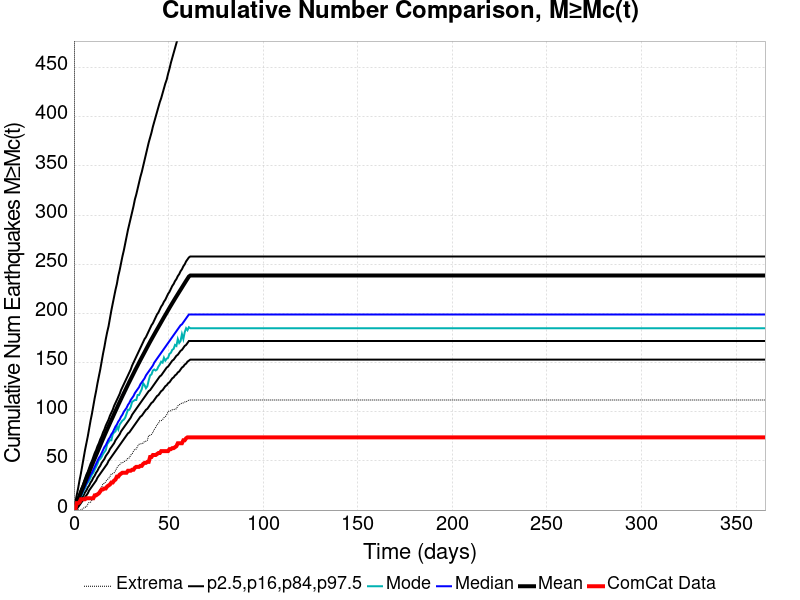

The table this chart was drawn from, first rows:
Time (days), ComCat Data, Simulation Mean, Simulation Median, Simulation Mode, Simulation Minimum, Simulation Maximum, 2.5 %-ile, 16 %-ile, 84 %-ile, 97.5 %-ile
0.0, 0.0, 0.0, 0.0, 0.0, 0.0, 0.0, 0.0, 0.0, 0.0, 0.0
0.732, 1.0, 3.318, 3.0, 2.0, 0.0, 1889, 0.0, 1.0, 5.0, 8.0
1.464, 7.0, 6.868, 6.0, 5.0, 0.0, 2302, 1.0, 3.0, 9.0, 15.0
2.196, 7.0, 10.43, 9.0, 8.0, 0.0, 2546, 3.0, 5.0, 13.0, 22.0
2.928, 8.0, 13.98, 12.0, 11.0, 0.0, 2932, 5.0, 8.0, 17.0, 30.0
3.66, 11.0, 17.56, 15.0, 14.0, 0.0, 3158, 7.0, 10.0, 21.0, 37.0
4.392, 11.0, 21.19, 18.0, 16.0, 1.0, 3339, 9.0, 13.0, 24.0, 45.0
5.124, 11.0, 24.77, 21.0, 20.0, 2.0, 3478, 11.0, 15.0, 28.0, 53.0
5.856, 11.0, 28.31, 24.0, 22.0, 3.0, 3591, 13.0, 18.0, 32.0, 61.0
6.588, 12.0, 31.81, 27.0, 26.0, 3.0, 3676, 15.0, 20.0, 36.0, 68.0
7.32, 12.0, 35.27, 30.0, 28.0, 6.0, 3749, 17.0, 23.0, 39.0, 75.0
8.052, 12.0, 38.71, 33.0, 30.0, 8.0, 3820, 20.0, 25.0, 43.0, 83.0
8.784, 12.0, 42.16, 36.0, 33.0, 8.0, 3948, 22.0, 28.0, 47.0, 91.0
9.516, 12.0, 45.63, 38.0, 36.0, 10.0, 4022, 24.0, 30.0, 50.0, 98.0
10.25, 12.0, 49.05, 41.0, 38.0, 12.0, 4080, 26.0, 33.0, 54.0, 106.0
10.98, 15.0, 52.42, 44.0, 41.0, 15.0, 4137, 28.0, 35.0, 58.0, 114.0
11.71, 15.0, 55.77, 47.0, 44.0, 17.0, 4184, 30.0, 38.0, 61.0, 121.0
12.44, 16.0, 59.11, 50.0, 47.0, 17.0, 4217, 33.0, 40.0, 65.0, 129.0
13.18, 17.0, 62.43, 53.0, 51.0, 19.0, 4251, 35.0, 43.0, 68.0, 136.0
13.91, 19.0, 65.78, 55.0, 52.0, 21.0, 4296, 37.0, 45.0, 72.0, 143.0
14.64, 21.0, 69.09, 58.0, 54.0, 23.0, 4331, 39.0, 48.0, 75.0, 151.0
15.37, 21.0, 72.38, 61.0, 57.0, 27.0, 4395, 41.0, 50.0, 79.0, 159.0
16.1, 22.0, 75.59, 64.0, 59.0, 27.0, 4440, 43.0, 52.0, 82.0, 166.0
16.84, 22.0, 78.86, 66.0, 61.0, 29.0, 4477, 45.0, 55.0, 86.0, 174.0
17.57, 24.0, 82.05, 69.0, 67.0, 31.0, 4523, 47.0, 57.0, 89.0, 181.0
18.3, 25.0, 85.18, 72.0, 69.0, 32.0, 4550, 50.0, 59.0, 92.0, 187.0
19.03, 26.0, 88.32, 74.0, 71.0, 34.0, 4580, 52.0, 62.0, 96.0, 195.0
19.76, 28.0, 91.44, 77.0, 71.0, 37.0, 4638, 54.0, 64.0, 99.0, 203.0
20.49, 28.0, 94.53, 79.0, 77.0, 37.0, 4689, 56.0, 66.0, 102.0, 210.0
21.23, 30.0, 97.64, 82.0, 79.0, 38.0, 4741, 58.0, 68.0, 106.0, 217.0
21.96, 31.0, 100.7, 85.0, 80.0, 40.0, 4783, 60.0, 71.0, 109.0, 224.0
22.69, 34.0, 103.8, 87.0, 85.0, 43.0, 4827, 62.0, 73.0, 112.0, 230.0
23.42, 34.0, 106.9, 90.0, 82.0, 45.0, 4867, 64.0, 75.0, 115.0, 238.0
24.15, 36.0, 109.9, 92.0, 87.0, 46.0, 4896, 66.0, 77.0, 118.0, 244.0
24.89, 37.0, 112.9, 95.0, 89.0, 48.0, 4923, 68.0, 80.0, 122.0, 251.0
25.62, 38.0, 115.9, 97.0, 91.0, 48.0, 5081, 70.0, 82.0, 125.0, 258.0
26.35, 38.0, 118.8, 100.0, 92.0, 49.0, 5129, 72.0, 84.0, 128.0, 264.0
27.08, 38.0, 121.7, 102.0, 94.0, 50.0, 5170, 74.0, 86.0, 131.0, 271.0
27.81, 38.0, 124.6, 104.0, 98.0, 51.0, 5187, 76.0, 88.0, 134.0, 278.0
28.55, 40.0, 127.6, 107.0, 102.0, 53.0, 5222, 78.0, 90.0, 137.0, 285.0
29.28, 40.0, 130.4, 109.0, 102.0, 53.0, 5252, 79.0, 92.0, 140.0, 291.0
30.01, 40.0, 133.3, 112.0, 105.0, 56.0, 5278, 81.0, 94.0, 143.0, 297.0
30.74, 41.0, 136.1, 114.0, 110.0, 57.0, 5305, 83.0, 97.0, 147.0, 303.0
31.47, 41.0, 138.9, 116.0, 111.0, 60.0, 5334, 85.0, 99.0, 150.0, 309.0
32.21, 43.0, 141.7, 119.0, 112.0, 62.0, 5357, 87.0, 101.0, 153.0, 316.0
32.94, 44.0, 144.5, 121.0, 112.0, 62.0, 5388, 89.0, 103.0, 156.0, 321.0
33.67, 44.0, 147.2, 123.0, 117.0, 65.0, 5413, 91.0, 105.0, 159.0, 327.0
34.4, 44.0, 149.9, 125.0, 117.0, 67.0, 5435, 93.0, 107.0, 162.0, 333.0
35.13, 45.0, 152.7, 128.0, 120.0, 67.0, 5450, 95.0, 109.0, 165.0, 339.0
35.87, 45.0, 155.3, 130.0, 123.0, 68.0, 5471, 96.0, 111.0, 168.0, 344.0
36.6, 47.0, 158, 132.0, 129.0, 68.0, 5492, 98.0, 113.0, 171.0, 350.0
37.33, 48.0, 160.6, 134.0, 127.0, 70.0, 5522, 100.0, 115.0, 174.0, 356.0
38.06, 48.0, 163.3, 137.0, 124.0, 70.0, 5535, 102.0, 117.0, 176.0, 362.0
38.79, 49.0, 165.9, 139.0, 126.0, 71.0, 5558, 103.0, 119.0, 179.0, 368.0
39.53, 49.0, 168.6, 141.0, 132.0, 76.0, 5571, 105.0, 121.0, 182.0, 374.0
40.26, 54.0, 171.2, 143.0, 137.0, 76.0, 5586, 107.0, 122.0, 185.0, 379.0
40.99, 54.0, 173.7, 145.0, 138.0, 77.0, 5599, 109.0, 124.0, 188.0, 384.0
41.72, 56.0, 176.3, 147.0, 142.0, 79.0, 5611, 110.0, 126.0, 190.0, 390.0
42.45, 56.0, 178.8, 150.0, 143.0, 82.0, 5628, 112.0, 128.0, 193.0, 395.0
43.19, 56.0, 181.3, 152.0, 142.0, 84.0, 5642, 114.0, 130.0, 196.0, 400.0
... 440 more rows
